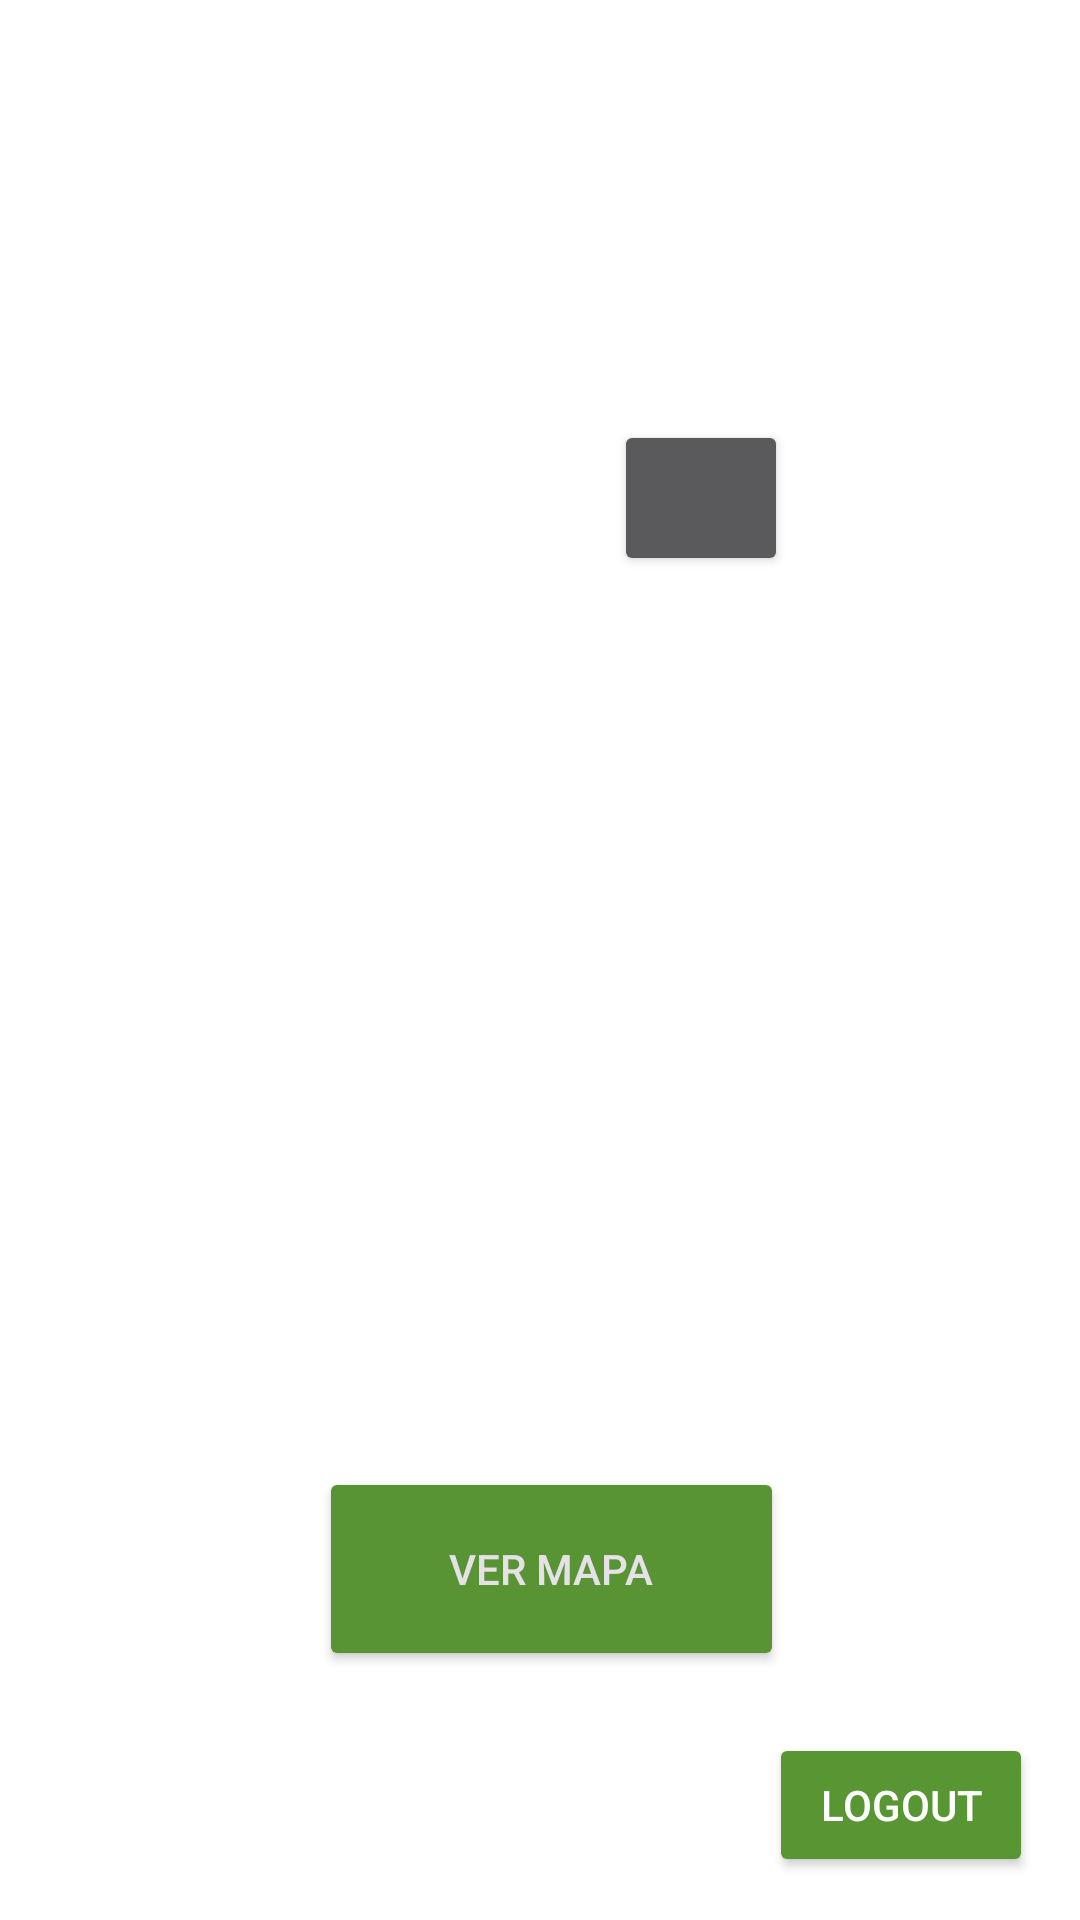

Here is an Android app screen rendered from its layout file. Give the layout XML and the strings, colors and styles it references.
<!-- AndroidManifest.xml: application theme DarkTheme.EcoRuta -->
<!-- res/layout/activity_conductor_ui.xml -->
<?xml version="1.0" encoding="utf-8"?>
<androidx.constraintlayout.widget.ConstraintLayout xmlns:android="http://schemas.android.com/apk/res/android"
    xmlns:app="http://schemas.android.com/apk/res-auto"
    xmlns:tools="http://schemas.android.com/tools"
    android:id="@+id/main_layout"
    android:layout_width="match_parent"
    android:layout_height="match_parent"
    android:background="@color/white"
    tools:context=".interfaces.DriverMainMenuUI">

    <ImageView
        android:id="@+id/img_conductor"
        android:layout_width="224dp"
        android:layout_height="167dp"
        app:layout_constraintBottom_toBottomOf="parent"
        app:layout_constraintEnd_toEndOf="parent"
        app:layout_constraintHorizontal_bias="0.497"
        app:layout_constraintStart_toStartOf="parent"
        app:layout_constraintTop_toTopOf="parent"
        app:layout_constraintVertical_bias="0.053"
        app:srcCompat="@drawable/vector_login" />

    <TextView
        android:id="@+id/txv_conductor_nombre"
        android:layout_width="280dp"
        android:layout_height="wrap_content"
        android:textAlignment="center"
        android:textColor="#000000"
        android:textSize="24sp"
        android:textStyle="bold"
        app:layout_constraintBottom_toBottomOf="parent"
        app:layout_constraintEnd_toEndOf="parent"
        app:layout_constraintHorizontal_bias="0.496"
        app:layout_constraintStart_toStartOf="parent"
        app:layout_constraintTop_toTopOf="parent"
        app:layout_constraintVertical_bias="0.32" />

    <Button
        android:id="@+id/btn_deslogearse_conductor"
        android:layout_width="wrap_content"
        android:layout_height="wrap_content"
        android:backgroundTint="#589633"
        android:text="Logout"
        android:textColor="#FFFFFF"
        app:layout_constraintBottom_toBottomOf="parent"
        app:layout_constraintEnd_toEndOf="parent"
        app:layout_constraintHorizontal_bias="0.942"
        app:layout_constraintStart_toStartOf="parent"
        app:layout_constraintTop_toTopOf="parent"
        app:layout_constraintVertical_bias="0.976" />

    <Button
        android:id="@+id/btn_mapa_conductor"
        android:layout_width="155dp"
        android:layout_height="68dp"
        android:backgroundTint="#589433"
        android:text="Ver Mapa"
        app:layout_constraintBottom_toBottomOf="parent"
        app:layout_constraintEnd_toEndOf="parent"
        app:layout_constraintHorizontal_bias="0.519"
        app:layout_constraintStart_toStartOf="parent"
        app:layout_constraintTop_toTopOf="parent"
        app:layout_constraintVertical_bias="0.855" />

    <Button
        android:id="@+id/btn_subir_img_conductor"
        android:layout_width="58dp"
        android:layout_height="52dp"
        android:text=""
        app:layout_constraintBottom_toBottomOf="@+id/img_conductor"
        app:layout_constraintEnd_toEndOf="@+id/img_conductor"
        app:layout_constraintHorizontal_bias="0.825"
        app:layout_constraintStart_toStartOf="@+id/img_conductor"
        app:layout_constraintTop_toTopOf="@+id/img_conductor"
        app:layout_constraintVertical_bias="1.0" />

    <FrameLayout
        android:id="@+id/loadingLayoutconductor"
        android:layout_width="match_parent"
        android:layout_height="match_parent"
        android:background="#BA939393"
        android:clickable="true"
        android:focusable="true"
        android:visibility="gone">

    <ProgressBar
        android:id="@+id/loadingIndicatorconductor"
        style="@style/CustomProgressBar"
        android:layout_width="150dp"
        android:layout_height="150dp"
        android:layout_gravity="center"
        android:indeterminate="true"
        android:padding="10dp"
        android:visibility="gone" />

    </FrameLayout>

</androidx.constraintlayout.widget.ConstraintLayout>
<!-- resources referenced by this layout -->
<resources>
  <color name="white">#FFFFFFFF</color>
  <style name="CustomProgressBar" parent="Widget.AppCompat.ProgressBar">
          <item name="android:indeterminateDrawable">@drawable/loading</item>
      </style>
  <style name="DarkTheme.EcoRuta" parent="Theme.Material3.Dark.NoActionBar">
          
          <item name="colorPrimary">@color/gray</item>
          <item name="colorPrimaryDark">@color/black</item>
          <item name="colorAccent">@color/greenR</item>
          
          <item name="android:windowBackground">@color/white</item>
          <item name="android:statusBarColor">@color/material_on_background_emphasis_medium</item>
      </style>
  <!-- drawable loading: gif bitmap (drawable, 125658 bytes) -->
  <color name="gray">#9F9F9F</color>
  <color name="black">#FF000000</color>
  <color name="greenR">#589633</color>
</resources>
